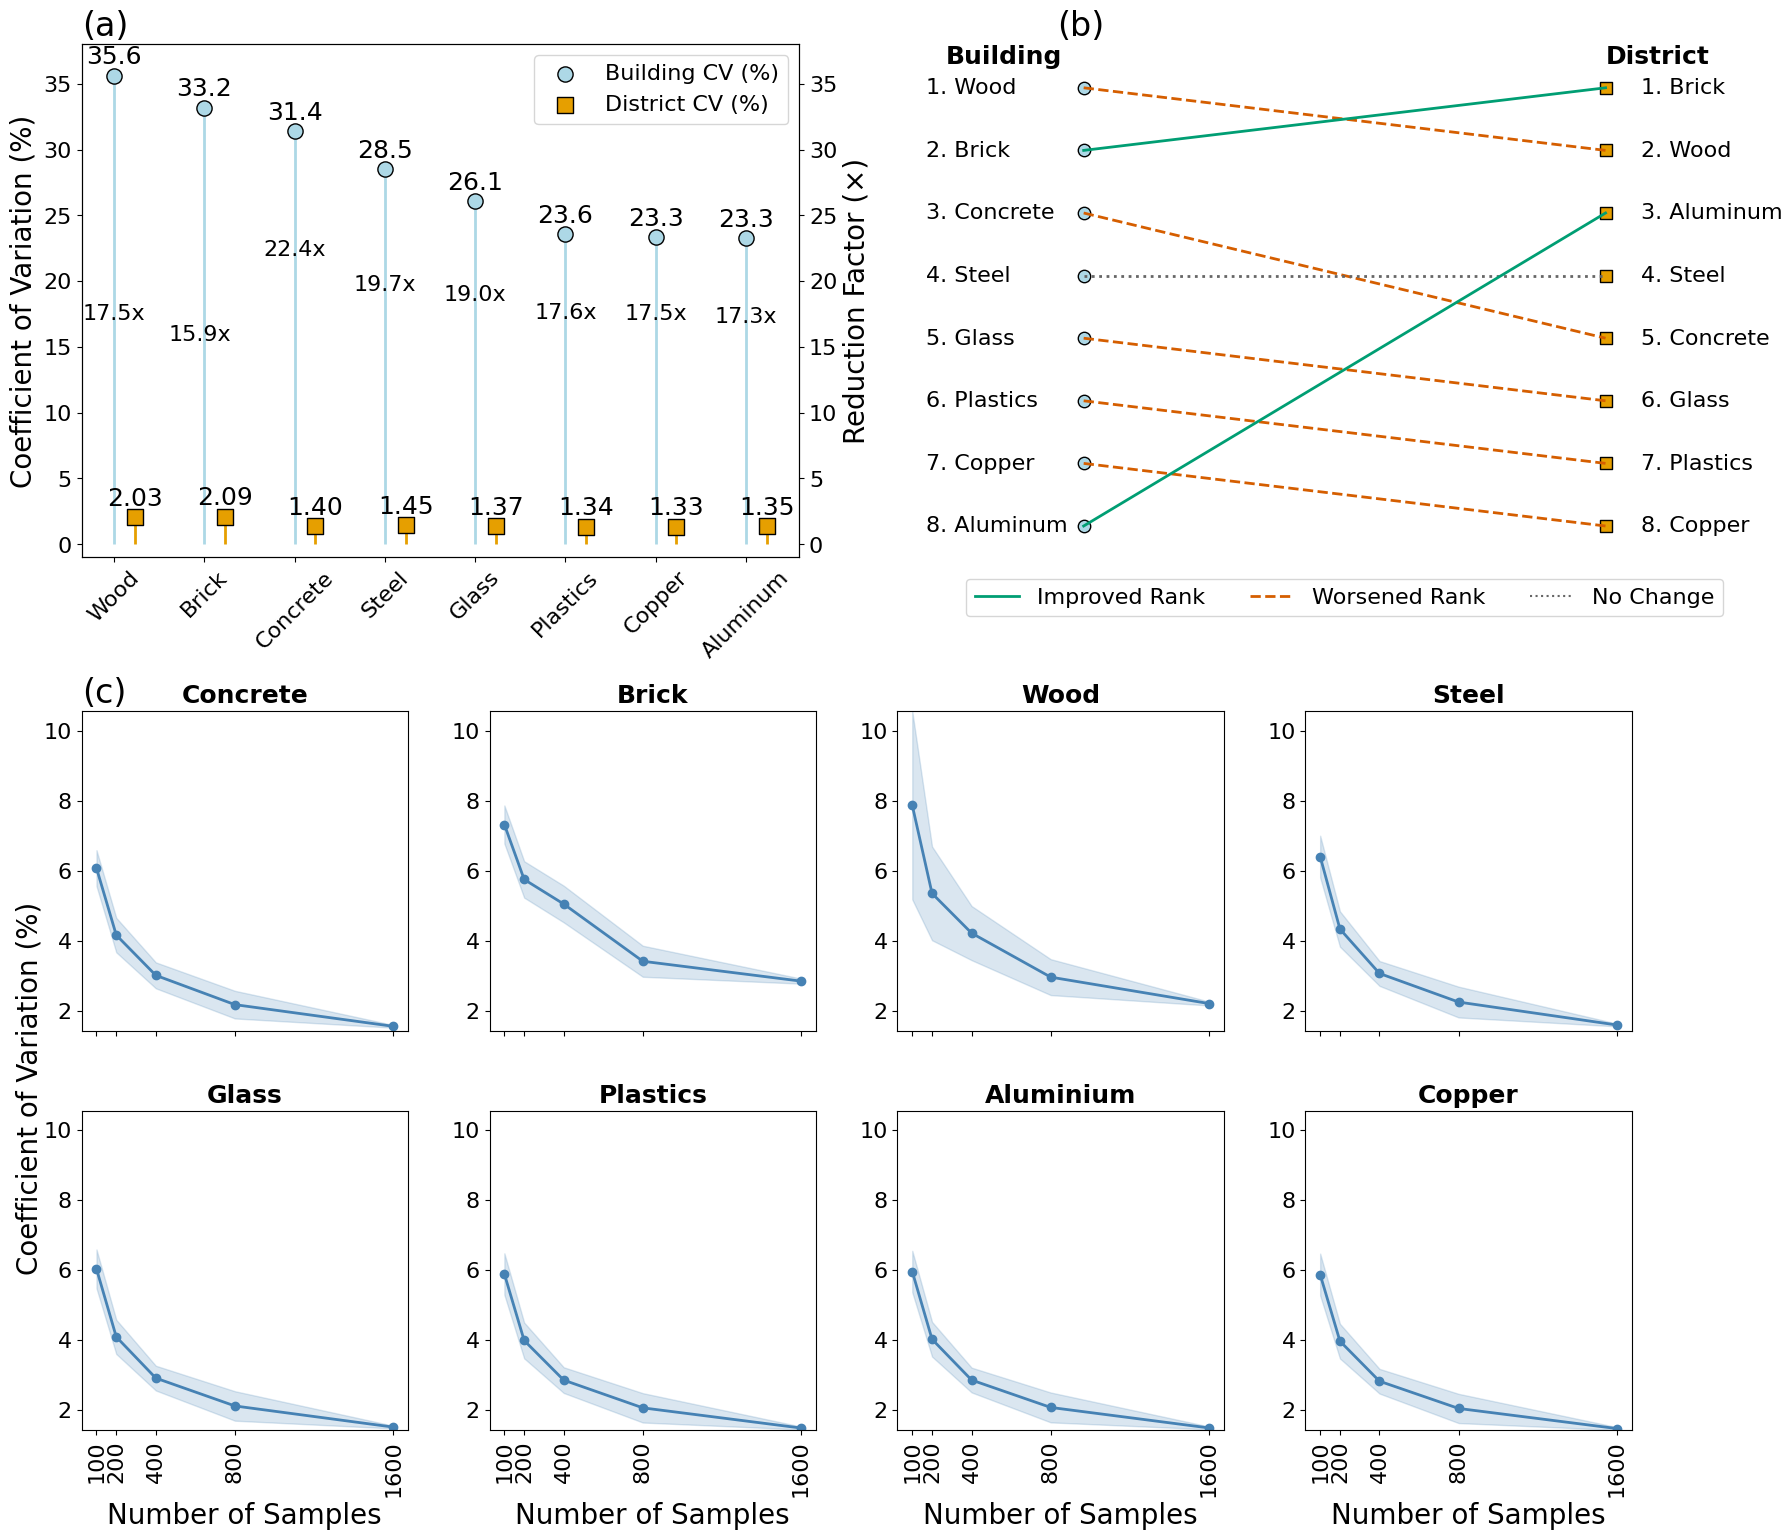

Python code for this plot:
import matplotlib.pyplot as plt
import pandas as pd
import os
from matplotlib.lines import Line2D
import numpy as np 

# --- Global Style Settings ---
plt.rcParams["font.family"] = "sans-serif"
plt.rcParams["font.sans-serif"] = ["Arial"]
plt.rcParams["font.size"] = 14
plt.rcParams["axes.titlesize"] = 24
plt.rcParams["axes.labelsize"] = 20
plt.rcParams["xtick.labelsize"] = 16
plt.rcParams["ytick.labelsize"] = 16
plt.rcParams["legend.fontsize"] = 13
plt.rcParams["legend.title_fontsize"] = 14
plt.rcParams["figure.titlesize"] = 20
plt.rcParams["figure.titleweight"] = "bold"

# Data (anel a & b)
data = {
    "Material": ["Wood", "Brick", "Concrete", "Steel", "Glass", "Plastics", "Copper", "Aluminum"],
    "Building CV": [35.63, 33.19, 31.42, 28.52, 26.06, 23.58, 23.32, 23.29],
    "District CV": [2.03, 2.09, 1.40, 1.45, 1.37, 1.34, 1.33, 1.35],
    "Reduction Factor": [17.5, 15.9, 22.4, 19.7, 19.0, 17.6, 17.5, 17.3],
    "Building Rank": [1, 2, 3, 4, 5, 6, 7, 8],
    "District Rank": [2, 1, 5, 4, 6, 7, 8, 3]
}
df = pd.DataFrame(data)

# Data for Panel (c)

df_stats = pd.DataFrame({
    'sample_size': [100, 200, 400, 800, 1600],
    'Concrete_cv_mean': [6.073154866, 4.158969517, 3.008381612, 2.171579939, 1.552391037],
    'Concrete_cv_std': [0.511074977, 0.491976477, 0.370398839, 0.394675536, 0.03863303],
    'Brick_cv_mean': [7.318074946, 5.74890265, 5.046303392, 3.410896563, 2.843282497],
    'Brick_cv_std': [0.543135732, 0.51987515, 0.523698606, 0.443177844, 0.072189545],
    'Wood_cv_mean': [7.865020589, 5.349672268, 4.215281865, 2.95745547, 2.203018234],
    'Wood_cv_std': [2.687215748, 1.338345011, 0.773046257, 0.512835033, 0.054588096],
    'Steel_cv_mean': [6.401236537, 4.331545777, 3.062225489, 2.245271947, 1.590041812],
    'Steel_cv_std': [0.59693704, 0.504920133, 0.354681864, 0.439708492, 0.038901222],
    'Glass_cv_mean': [6.030288378, 4.086984491, 2.908393828, 2.112762019, 1.509277818],
    'Glass_cv_std': [0.552576304, 0.488319333, 0.353354182, 0.420802066, 0.039096598],
    'Plastics_cv_mean': [5.882512367, 3.984253786, 2.851162537, 2.05884641, 1.482210681],
    'Plastics_cv_std': [0.591155478, 0.511557112, 0.366680345, 0.419325545, 0.041187035],
    'Aluminium_cv_mean': [5.953398784, 4.018601952, 2.853112251, 2.070443943, 1.485256521],
    'Aluminium_cv_std': [0.591885097, 0.495160092, 0.353654875, 0.426509424, 0.04041885],
    'Copper_cv_mean': [5.866754691, 3.964429836, 2.8195658, 2.041568492, 1.46705516],
    'Copper_cv_std': [0.598590081, 0.495144398, 0.352170032, 0.417333505, 0.040473162]
})
materials = ['Concrete', 'Brick', 'Wood', 'Steel', 'Glass', 'Plastics', 'Aluminium', 'Copper']
x_values = [100, 200, 400, 800, 1600]


fig = plt.figure(figsize=(20, 18))
gs = fig.add_gridspec(2, 2, height_ratios=[1, 1.4], width_ratios=[1.25, 1], wspace=0.4, hspace=0.25)


# Panel (a)

ax1 = fig.add_subplot(gs[0, 0])
x = range(len(df["Material"]))
building_color = "lightblue"
district_color = "#E69F00"

ax1.vlines(x, 0, df["Building CV"], color=building_color, linewidth=2)
ax1.scatter(x, df["Building CV"], color=building_color, edgecolor="black", s=120, label="Building CV (%)", zorder=3)
offset = 0.23
x_offset = [i + offset for i in x]
ax1.vlines(x_offset, 0, df["District CV"], color=district_color, linewidth=2)
ax1.scatter(x_offset, df["District CV"], color=district_color, edgecolor="black", marker="s", s=120, label="District CV (%)", zorder=3)

ax1.set_ylabel("Coefficient of Variation (%)")
ax1.set_xticks(x)
ax1.set_xticklabels(df["Material"], rotation=45)
ax1.set_ylim(-1, df["Building CV"].max() + 2.4)

# CV value labels
for i, val in enumerate(df["Building CV"]):
    ax1.text(i, val + 0.5, f"{val:.1f}", ha="center", va="bottom", fontsize=18, color="black")
for i, val in enumerate(df["District CV"]):
    ax1.text(x_offset[i], val + 0.5, f"{val:.2f}", ha="center", va="bottom", fontsize=18, color="black")

# Secondary axis for reduction factor
ax2 = ax1.twinx()
ax2.set_ylabel("Reduction Factor (×)", color="black")
ax2.tick_params(axis="y", colors="black")
ax2.set_ylim(ax1.get_ylim()[0], ax1.get_ylim()[1]) 


for i, val in enumerate(df["Reduction Factor"]):
    if df["Material"][i] == "Brick":
        ax1.text(i - 0.4, val, f"{val:.1f}x", fontsize=16, color="black", va="center")
    else:
        ax1.text(i, val, f"{val:.1f}x", fontsize=16, color="black", va="center", ha="center")


lines_labels = [ax.get_legend_handles_labels() for ax in [ax1]]
lines, labels = [sum(lol, []) for lol in zip(*lines_labels)]
ax1.legend(lines, labels, loc="upper right", fontsize = 16)
ax1.set_title("(a)", loc="left")


# Panel (b)
ax3 = fig.add_subplot(gs[0, 1])
ax3.text(0.24, 0.7, "Building", ha="right", va="bottom", fontsize=18, weight="bold")
ax3.text(1, 0.7, "District", ha="left", va="bottom", fontsize=18, weight="bold")

ax3.scatter([0.27]*len(df), df["Building Rank"], color=building_color, s=80, edgecolor="black", marker="o")
for i, mat in enumerate(df["Material"]):
    ax3.text(0.05, df["Building Rank"][i], f"{df['Building Rank'][i]}. {mat}", ha="left", va="center", fontsize=16)

ax3.scatter([1]*len(df), df["District Rank"], color=district_color, s=80, edgecolor="black", marker="s")
for i, mat in enumerate(df["Material"]):
    ax3.text(1.05, df["District Rank"][i], f"{df['District Rank'][i]}. {mat}", ha="left", va="center", fontsize=16)

improved_color, worsened_color, no_change_color = "#009E73", "#D55E00", "#666666"
for i in range(len(df)):
    b_rank, d_rank = df["Building Rank"][i], df["District Rank"][i]
    if d_rank < b_rank:
        color, ls, lw = improved_color, "-", 2.0
    elif d_rank > b_rank:
        color, ls, lw = worsened_color, "--", 2.0
    else:
        color, ls, lw = no_change_color, ":", 2.0
    ax3.plot([0.27, 1], [b_rank, d_rank], color=color, linestyle=ls, linewidth=lw)

ax3.set_ylim(0.3, 8.5)
ax3.invert_yaxis()
ax3.set_title("(b)", loc="left")
ax3.axis("off")

legend_elements = [
    Line2D([0], [0], color=improved_color, lw=2, linestyle='-', label='Improved Rank'),
    Line2D([0], [0], color=worsened_color, lw=2, linestyle='--', label='Worsened Rank'),
    Line2D([0], [0], color=no_change_color, lw=1.5, linestyle=':', label='No Change')
]
ax3.legend(handles=legend_elements, loc="upper center", bbox_to_anchor=(0.5, -0.02), ncol=3, fontsize = 16)


# Panel (c)
gs_c = gs[1, :].subgridspec(2, 4, wspace=0.25, hspace=0.25)
axes_c = [fig.add_subplot(gs_c[i, j]) for i in range(2) for j in range(4)]


ymins, ymaxs = [], []

for idx, (ax, material) in enumerate(zip(axes_c, materials)):
    cv_mean_col, cv_std_col = f'{material}_cv_mean', f'{material}_cv_std'
    if cv_mean_col in df_stats.columns and cv_std_col in df_stats.columns:
        y = df_stats[cv_mean_col]
        yerr = df_stats[cv_std_col]
        ax.plot(x_values, y, marker='o', color='steelblue', linewidth=2)
        ax.fill_between(x_values, y - yerr, y + yerr, alpha=0.2, color='steelblue')
        ax.set_title(material, fontsize=18, fontweight="bold")
                
        ymins.append((y - yerr).min())
        ymaxs.append((y + yerr).max())


    if idx >= 4:
        ax.set_xticks(x_values)
        ax.set_xticklabels(x_values, rotation=90) 
        ax.set_xlabel("Number of Samples")
    else:
        ax.set_xticks(x_values)
        ax.set_xticklabels([])

if ymins and ymaxs:
    common_ymin = min(ymins)
    common_ymax = max(ymaxs)
    for ax in axes_c:
        ax.set_ylim(common_ymin, common_ymax)

fig.text(0.092, 0.30, 'Coefficient of Variation (%)', va='center', rotation='vertical', fontsize=20)

axes_c[0].set_title("(c)", loc="left")

plt.tight_layout()
output_dir = "Output"
os.makedirs(output_dir, exist_ok=True)
plt.savefig(os.path.join(output_dir, "Figure_5.png"), dpi=300, bbox_inches="tight")
plt.show()